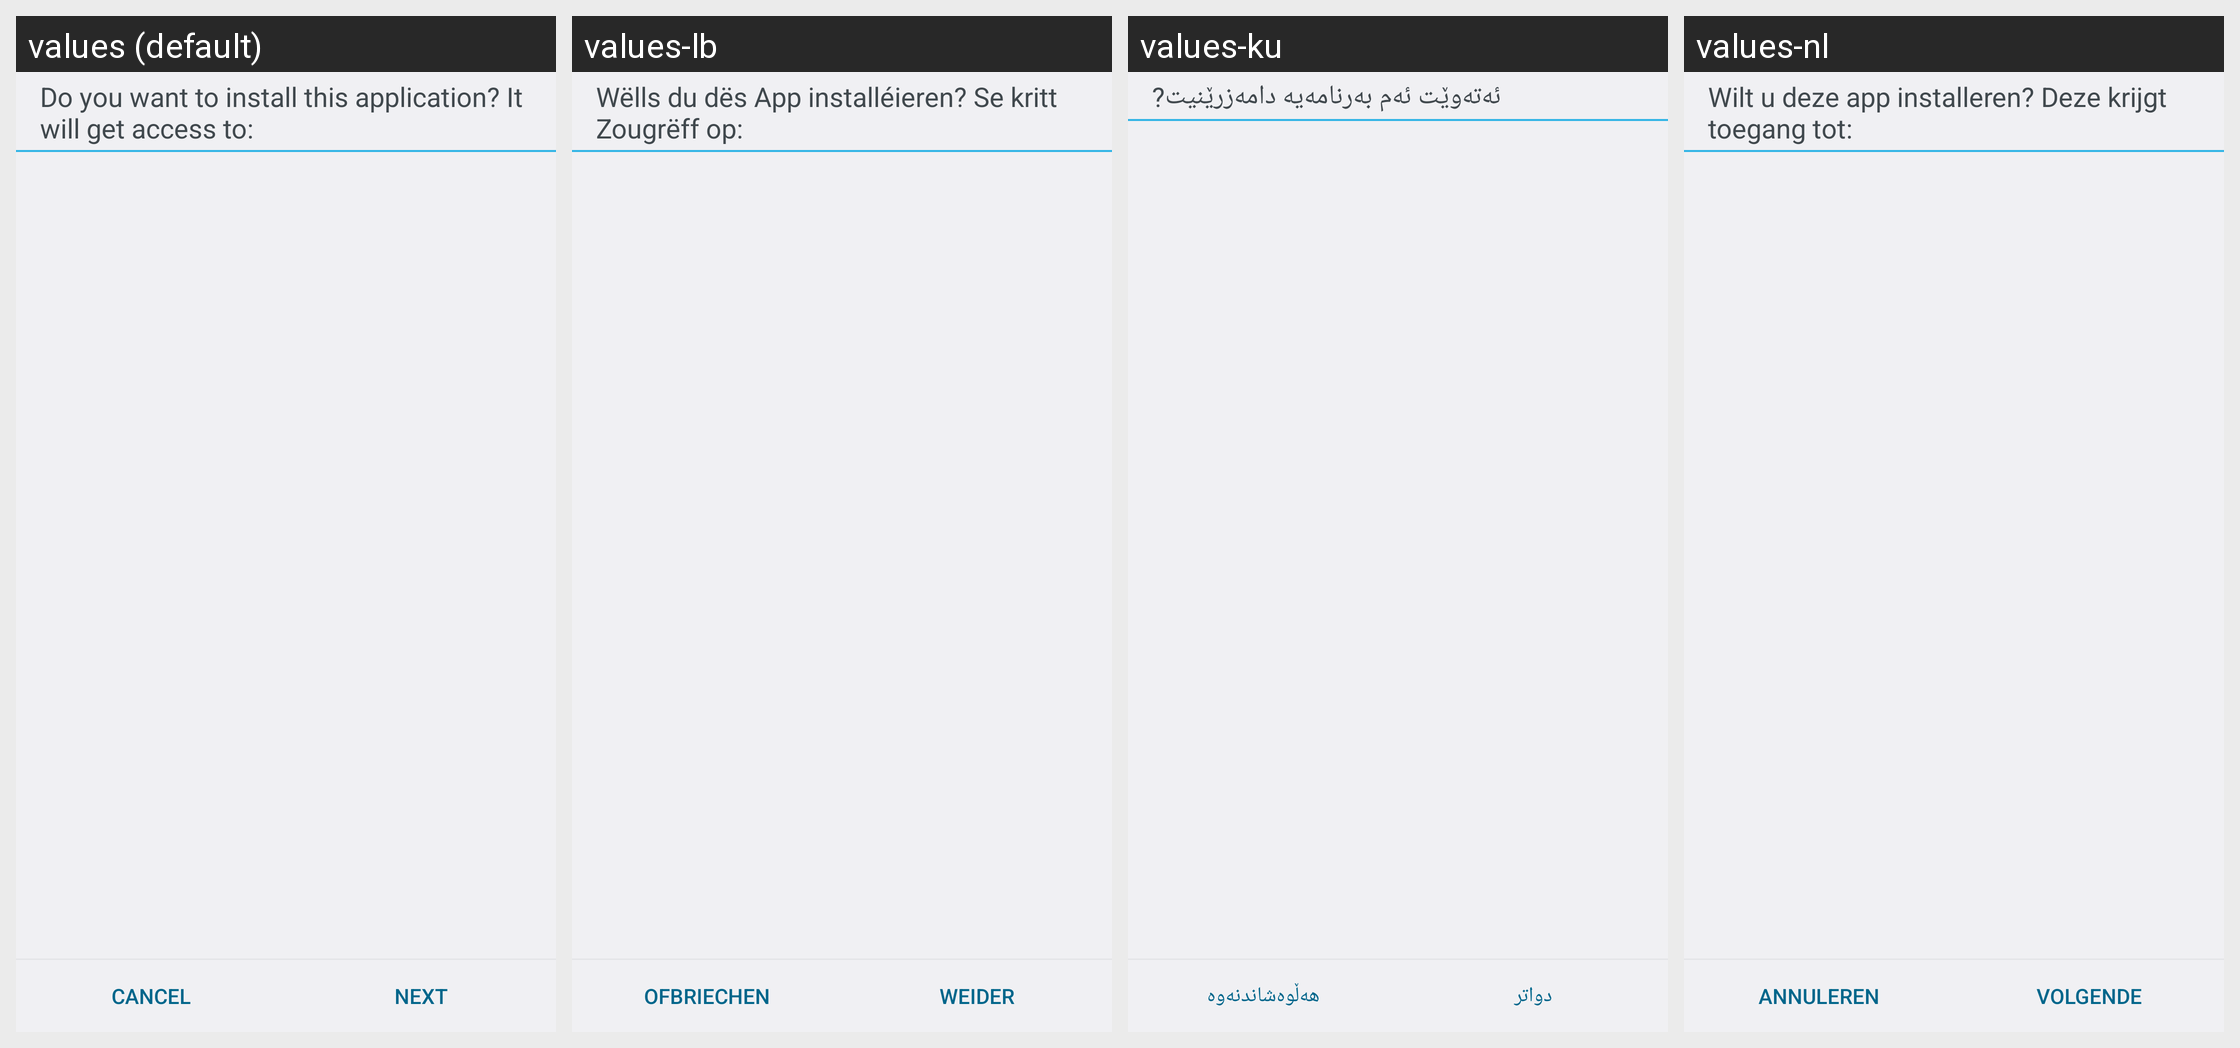

The same Android screen rendered under several of its app's locales, left to right. List the strings drawn on it with the default value and each locale's translation.
Android screen res/layout/install_confirm.xml rendered under 4 locales, left to right: values (default), values-lb, values-ku, values-nl. Device: Nexus 5 (rendered at 1080×1920; each locale shown at half size, 540×960, under a caption strip naming it); theme Theme.DialogWhenLarge.
Other locales in the repository, not shown: values-ast-rES, values-be, values-be-rBY, values-cs, values-eo, values-es-rXA, values-sk, values-ta, values-ug.
Strings drawn on this screen, with the default value and each locale's value (text and hints the layout hard-codes, and strings that could not be matched under every locale, appear in the picture but are not listed):

install_confirm_question
  values: Do you want to install this application? It will get access to:
  values-lb: Wëlls du dës App installéieren? Se kritt Zougrëff op:
  values-ku: ئەتەوێت ئەم بەرنامەیە دامەزرێنیت?
  values-nl: Wilt u deze app installeren? Deze krijgt toegang tot:

cancel
  values: Cancel
  values-lb: Ofbriechen
  values-ku: هەڵوەشاندنەوە
  values-nl: Annuleren

next
  values: Next
  values-lb: Weider
  values-ku: دواتر
  values-nl: Volgende
